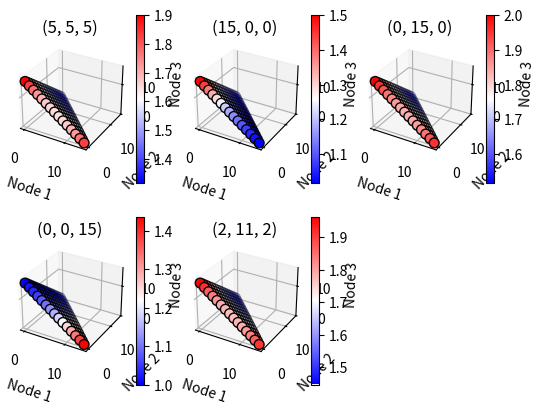

Write the Python code that produced this figure.
from matplotlib.pyplot import figure, show, title
from mpl_toolkits.mplot3d import Axes3D


# Define exposure function for time 0
def exposure(x, R):
    B = x

    expsr = (R[0] + R[1] + R[2]) / (R[0] + R[1] + R[2] + B[0] + B[1] + B[2])
    if R[0] + R[1] + B[0] + B[1] != 0:
        expsr += (R[0] + R[1]) / (R[0] + R[1] + B[0] + B[1])
    if B[1] + B[2] != 0:
        expsr += (R[1] + R[2]) / (R[1] + R[2] + B[1] + B[2])

    return expsr


# Function to make figure of exposure
def generate_fig(R, num):
    fig = figure('Exposure comparison')
    ax = fig.add_subplot(230 + num, projection='3d')
    num_balls = 15

    x, y, z, c = [], [], [], []

    for i in range(num_balls):
        for j in range(0, num_balls-i):
            k = num_balls - i - j
            exp = exposure((i, j, k), R)
            x.append(i)
            y.append(j)
            z.append(k)
            c.append(exp)

    p = ax.scatter(x, y, z, c=c, s=50, edgecolor='black', cmap='bwr')
    ax.set_xlabel('Node 1')
    ax.set_ylabel('Node 2')
    ax.set_zlabel('Node 3')
    ax.set_title(str(R))
    fig.colorbar(p)


# Possible red distributions
R_versions = (
    (5, 5, 5),
    (15, 0, 0),
    (0, 15, 0),
    (0, 0, 15),
    (2, 11, 2)
)

# For each version make plotting
for num, opt in enumerate(R_versions):
    generate_fig(opt, num+1)

show()
